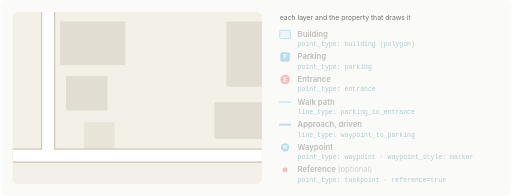
t = 0.00 s
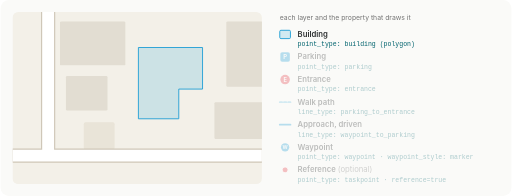
t = 1.65 s
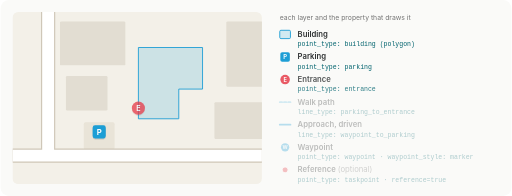
t = 3.30 s
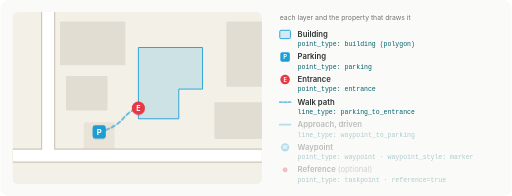
t = 4.95 s
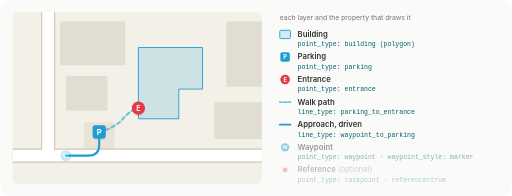
t = 6.70 s
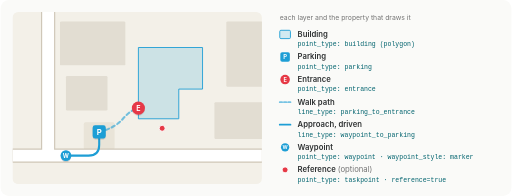
t = 8.35 s

The animated SVG that drew these frames (rendered in a browser with its animation timeline set to each time). Animation: 14 SMIL elements (animate=14); frames cover the first 8.35 s, repeats indefinitely.

<svg xmlns="http://www.w3.org/2000/svg" viewBox="0 0 860 330" width="860" height="330" font-family="Inter, -apple-system, 'Segoe UI', Roboto, Helvetica, Arial, sans-serif">
  <title>One last meter answer, layer by layer: building, parking, entrance, walk path, approach from the waypoint and the optional reference point, each with the property that draws it</title>
  <defs>
    <clipPath id="mapclip"><rect x="20" y="20" width="420" height="290" rx="10"/></clipPath>
    <filter id="shadow" x="-30%" y="-30%" width="160%" height="160%">
      <feDropShadow dx="0" dy="1" stdDeviation="1.2" flood-color="#000" flood-opacity="0.25"/>
    </filter>
  </defs>

  <rect width="860" height="330" rx="14" fill="#FAFAF8"/>

  <!-- Map -->
  <g clip-path="url(#mapclip)">
    <rect x="20" y="20" width="420" height="290" fill="#F3F0E8"/>
    <rect x="100" y="36" width="110" height="74" rx="2" fill="#E2DDD2"/>
    <rect x="380" y="36" width="70" height="110" rx="2" fill="#E2DDD2"/>
    <rect x="360" y="172" width="90" height="62" rx="2" fill="#E2DDD2"/>
    <rect x="110" y="128" width="70" height="58" rx="2" fill="#E2DDD2"/>
    <rect x="140" y="206" width="52" height="46" rx="3" fill="#E9E4D8"/>
    <path d="M20,262 H440 M80,20 V262" stroke="#CFC7B8" stroke-width="24" fill="none"/>
    <path d="M20,262 H440 M80,20 V262" stroke="#FFFFFF" stroke-width="20" fill="none"/>

    <!-- 1 building -->
    <g opacity="1">
      <animate attributeName="opacity" values="0;0;1;1;0;0" keyTimes="0;0.0429;0.0714;0.8857;0.9429;1" dur="14s" repeatCount="indefinite"/>
      <path d="M232,80 H340 V150 H300 V200 H232 Z" fill="#1E9ED5" fill-opacity="0.18" stroke="#1E9ED5" stroke-width="1.5"/>
    </g>
    <!-- 5 approach (under the markers) -->
    <g opacity="1">
      <animate attributeName="opacity" values="0;0;1;1;0;0" keyTimes="0;0.3857;0.4143;0.8857;0.9429;1" dur="14s" repeatCount="indefinite"/>
      <path d="M110,262 H148 Q166,262 166,244 V224" fill="none" stroke="#1E9ED5" stroke-width="3.5" stroke-linecap="round" stroke-linejoin="round"/>
    </g>
    <!-- 4 walk path -->
    <g opacity="1">
      <animate attributeName="opacity" values="0;0;1;1;0;0" keyTimes="0;0.3;0.3286;0.8857;0.9429;1" dur="14s" repeatCount="indefinite"/>
      <path d="M166,222 Q192,216 206,200 T232,182" fill="none" stroke="#1E9ED5" stroke-opacity="0.6" stroke-width="3.5" stroke-dasharray="6 5" stroke-linecap="round"/>
    </g>
    <!-- 6 waypoint -->
    <g opacity="1" filter="url(#shadow)">
      <animate attributeName="opacity" values="0;0;1;1;0;0" keyTimes="0;0.4714;0.5;0.8857;0.9429;1" dur="14s" repeatCount="indefinite"/>
      <g transform="translate(110,262)"><circle r="9" fill="#1E9ED5"/><text y="3.8" text-anchor="middle" font-size="10" font-weight="700" fill="#FFFFFF">W</text></g>
    </g>
    <!-- 2 parking -->
    <g opacity="1" filter="url(#shadow)">
      <animate attributeName="opacity" values="0;0;1;1;0;0" keyTimes="0;0.1286;0.1571;0.8857;0.9429;1" dur="14s" repeatCount="indefinite"/>
      <g transform="translate(166,222)"><rect x="-11" y="-11" width="22" height="22" rx="4" fill="#1E9ED5"/><text y="5" text-anchor="middle" font-size="13" font-weight="700" fill="#FFFFFF">P</text></g>
    </g>
    <!-- 3 entrance -->
    <g opacity="1" filter="url(#shadow)">
      <animate attributeName="opacity" values="0;0;1;1;0;0" keyTimes="0;0.2143;0.2429;0.8857;0.9429;1" dur="14s" repeatCount="indefinite"/>
      <g transform="translate(232,182)"><circle r="11" fill="#E63946"/><text y="4.5" text-anchor="middle" font-size="12" font-weight="700" fill="#FFFFFF">E</text></g>
    </g>
    <!-- 7 taskpoint -->
    <g opacity="1">
      <animate attributeName="opacity" values="0;0;1;1;0;0" keyTimes="0;0.5571;0.5857;0.8857;0.9429;1" dur="14s" repeatCount="indefinite"/>
      <circle cx="272" cy="216" r="5" fill="#E63946" stroke="#FFFFFF" stroke-width="1.5"/>
    </g>
  </g>

  <!-- Layer list -->
  <text x="470" y="34" font-size="11.5" fill="#757575">each layer and the property that draws it</text>
  <g font-size="13" font-weight="600" fill="#303334">
    <g opacity="1">
      <animate attributeName="opacity" values="0.3;0.3;1;1;0.3;0.3" keyTimes="0;0.0429;0.0714;0.8857;0.9429;1" dur="14s" repeatCount="indefinite"/>
      <rect x="470" y="51" width="18" height="14" rx="2" fill="#1E9ED5" fill-opacity="0.18" stroke="#1E9ED5" stroke-width="1.5"/>
      <text x="500" y="62">Building</text>
      <text x="500" y="78" font-size="11" font-weight="400" font-family="ui-monospace, SFMono-Regular, Menlo, Consolas, monospace" fill="#00636E">point_type: building (polygon)</text>
    </g>
    <g opacity="1">
      <animate attributeName="opacity" values="0.3;0.3;1;1;0.3;0.3" keyTimes="0;0.1286;0.1571;0.8857;0.9429;1" dur="14s" repeatCount="indefinite"/>
      <g transform="translate(479,96)"><rect x="-8" y="-8" width="16" height="16" rx="3" fill="#1E9ED5"/><text y="4" text-anchor="middle" font-size="10" font-weight="700" fill="#FFFFFF">P</text></g>
      <text x="500" y="100">Parking</text>
      <text x="500" y="116" font-size="11" font-weight="400" font-family="ui-monospace, SFMono-Regular, Menlo, Consolas, monospace" fill="#00636E">point_type: parking</text>
    </g>
    <g opacity="1">
      <animate attributeName="opacity" values="0.3;0.3;1;1;0.3;0.3" keyTimes="0;0.2143;0.2429;0.8857;0.9429;1" dur="14s" repeatCount="indefinite"/>
      <g transform="translate(479,134)"><circle r="8" fill="#E63946"/><text y="3.8" text-anchor="middle" font-size="9.5" font-weight="700" fill="#FFFFFF">E</text></g>
      <text x="500" y="138">Entrance</text>
      <text x="500" y="154" font-size="11" font-weight="400" font-family="ui-monospace, SFMono-Regular, Menlo, Consolas, monospace" fill="#00636E">point_type: entrance</text>
    </g>
    <g opacity="1">
      <animate attributeName="opacity" values="0.3;0.3;1;1;0.3;0.3" keyTimes="0;0.3;0.3286;0.8857;0.9429;1" dur="14s" repeatCount="indefinite"/>
      <path d="M470,172 H488" stroke="#1E9ED5" stroke-opacity="0.6" stroke-width="3" stroke-dasharray="4 3" stroke-linecap="round"/>
      <text x="500" y="176">Walk path</text>
      <text x="500" y="192" font-size="11" font-weight="400" font-family="ui-monospace, SFMono-Regular, Menlo, Consolas, monospace" fill="#00636E">line_type: parking_to_entrance</text>
    </g>
    <g opacity="1">
      <animate attributeName="opacity" values="0.3;0.3;1;1;0.3;0.3" keyTimes="0;0.3857;0.4143;0.8857;0.9429;1" dur="14s" repeatCount="indefinite"/>
      <path d="M470,210 H488" stroke="#1E9ED5" stroke-width="3" stroke-linecap="round"/>
      <text x="500" y="214">Approach, driven</text>
      <text x="500" y="230" font-size="11" font-weight="400" font-family="ui-monospace, SFMono-Regular, Menlo, Consolas, monospace" fill="#00636E">line_type: waypoint_to_parking</text>
    </g>
    <g opacity="1">
      <animate attributeName="opacity" values="0.3;0.3;1;1;0.3;0.3" keyTimes="0;0.4714;0.5;0.8857;0.9429;1" dur="14s" repeatCount="indefinite"/>
      <g transform="translate(479,248)"><circle r="7" fill="#1E9ED5"/><text y="3.3" text-anchor="middle" font-size="8.5" font-weight="700" fill="#FFFFFF">W</text></g>
      <text x="500" y="252">Waypoint</text>
      <text x="500" y="268" font-size="11" font-weight="400" font-family="ui-monospace, SFMono-Regular, Menlo, Consolas, monospace" fill="#00636E">point_type: waypoint · waypoint_style: marker</text>
    </g>
    <g opacity="1">
      <animate attributeName="opacity" values="0.3;0.3;1;1;0.3;0.3" keyTimes="0;0.5571;0.5857;0.8857;0.9429;1" dur="14s" repeatCount="indefinite"/>
      <circle cx="479" cy="286" r="5" fill="#E63946" stroke="#FFFFFF" stroke-width="1.5"/>
      <text x="500" y="290">Reference <tspan font-weight="400" fill="#757575">(optional)</tspan></text>
      <text x="500" y="306" font-size="11" font-weight="400" font-family="ui-monospace, SFMono-Regular, Menlo, Consolas, monospace" fill="#00636E">point_type: taskpoint · reference=true</text>
    </g>
  </g>
</svg>
